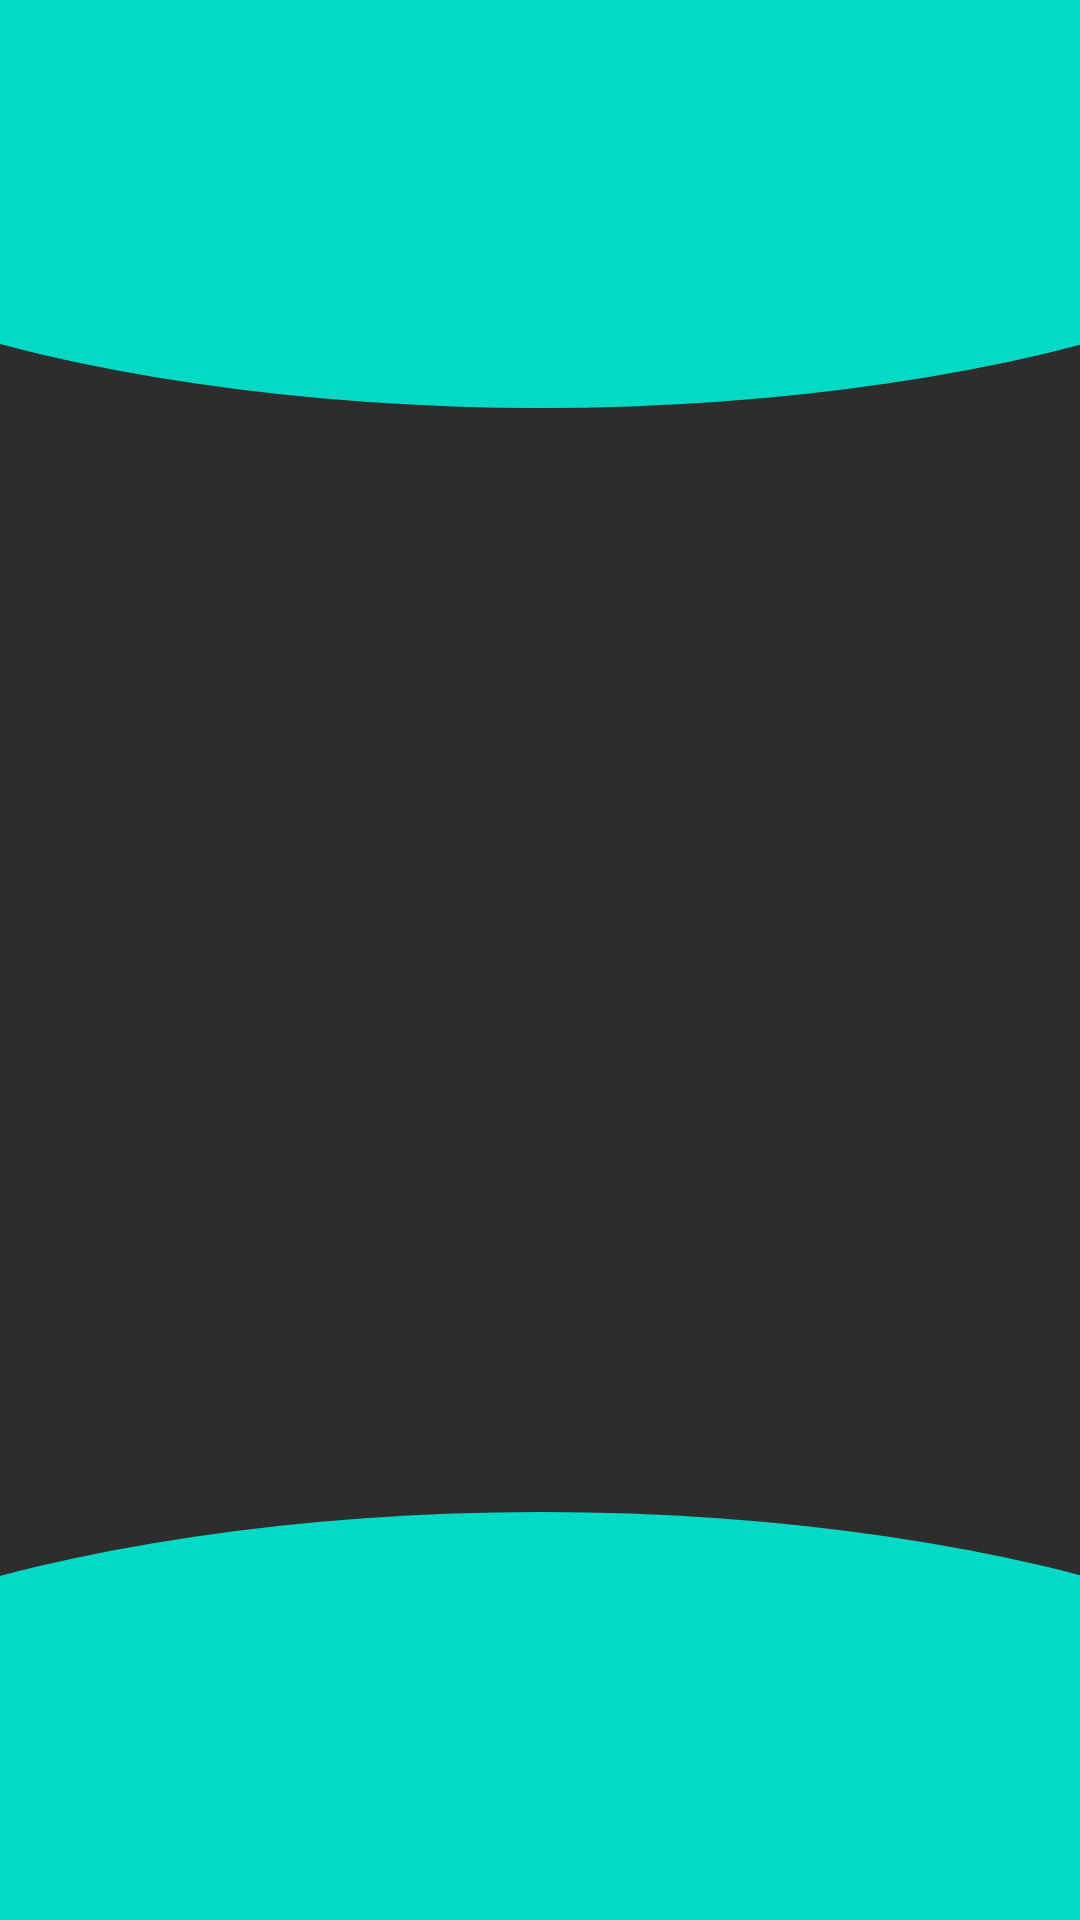

The Android layout XML behind this screen, and the referenced resources:
<!-- AndroidManifest.xml: application theme Theme.Tuition -->
<!-- res/layout/activity_data_list.xml -->
<?xml version="1.0" encoding="utf-8"?>
<androidx.constraintlayout.widget.ConstraintLayout xmlns:android="http://schemas.android.com/apk/res/android"
    xmlns:app="http://schemas.android.com/apk/res-auto"
    xmlns:tools="http://schemas.android.com/tools"
    android:layout_width="match_parent"
    android:layout_height="match_parent"
    android:background="@color/grey"
    tools:context=".dataList.DataList">

    <ImageView
        android:id="@+id/imageView8"
        android:layout_width="405dp"
        android:layout_height="136dp"
        android:contentDescription="@string/layout"
        app:layout_constraintEnd_toEndOf="parent"
        app:layout_constraintStart_toStartOf="parent"
        app:layout_constraintTop_toTopOf="parent"
        app:srcCompat="@drawable/bg_shape_1" />

    <ImageView
        android:id="@+id/imageView9"
        android:layout_width="405dp"
        android:layout_height="136dp"
        android:contentDescription="@string/layout"
        android:rotation="180"
        app:layout_constraintBottom_toBottomOf="parent"
        app:layout_constraintEnd_toEndOf="parent"
        app:layout_constraintStart_toStartOf="parent"
        app:srcCompat="@drawable/bg_shape_1" />

    <androidx.recyclerview.widget.RecyclerView
        android:id="@+id/videoListRecycler"
        android:layout_width="0dp"
        android:layout_height="wrap_content"
        android:layout_marginStart="1dp"
        android:layout_marginEnd="1dp"
        app:layout_constraintBottom_toBottomOf="parent"
        app:layout_constraintEnd_toEndOf="parent"
        app:layout_constraintStart_toStartOf="parent"
        app:layout_constraintTop_toTopOf="@+id/imageView8" />

</androidx.constraintlayout.widget.ConstraintLayout>
<!-- resources referenced by this layout -->
<resources>
  <color name="grey">#2E2D2D</color>
  <!-- drawable bg_shape_1 (drawable) -->
  <?xml version="1.0" encoding="utf-8"?>
  <layer-list xmlns:android="http://schemas.android.com/apk/res/android">
  <item>
      <shape android:shape="rectangle" />
  </item>
      <item android:left="-100dp"
          android:right="-100dp"
          android:top="-80dp"
          >
          <shape android:shape="oval"
              >
              <solid android:color="@color/teal_200"/>
  
          </shape>
      </item>
  </layer-list>
  <string name="layout">layout</string>
  <style name="Theme.Tuition" parent="Theme.AppCompat.DayNight.DarkActionBar">
          <item name="android:windowNoTitle">true</item>
          <item name="android:windowActionBar">false</item>
          <item name="android:windowFullscreen">true</item>
          <item name="android:windowContentOverlay">@null</item>
          
          <item name="colorPrimary">@color/purple_500</item>
          <item name="colorPrimaryVariant">#8D13A8</item>
          <item name="colorOnPrimary">@color/white</item>
          
          <item name="colorSecondary">@color/teal_200</item>
          <item name="colorSecondaryVariant">@color/teal_700</item>
          <item name="colorOnSecondary">@color/black</item>
  
          
  
          <item name="android:statusBarColor" tools:targetApi="l">?attr/colorPrimaryVariant</item>
          
      </style>
  <color name="teal_200">#FF03DAC5</color>
  <color name="purple_500">#FF6200EE</color>
  <color name="white">#FFFFFFFF</color>
  <color name="teal_700">#FF018786</color>
  <color name="black">#FF000000</color>
</resources>
